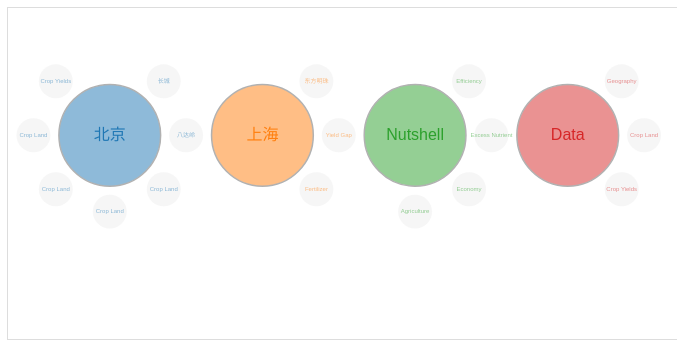
D3 v3 page, settled after 360 driven frames (6 s of simulated time); the page loaded 1 data file(s).


    
    var w = window.innerWidth * 0.68 * 0.95;
    var h = Math.ceil(w * 0.7);
    var oR = 0;
    var nTop = 0;


    var svgContainer = d3.select("#mainBubble")
        .style("height", h + "px")
        // .style("border","1px solid red")
        // .on("mouseleave", function () { return window.location.reload() });

    var svg = d3.select("#mainBubble").append("svg")
        .attr("class", "mainBubbleSVG")
        .attr("width", w)
        .attr("height", h)
        .on("mouseleave", function () { return resetBubbles(); });

    var mainNote = svg.append("text")
        .attr("id", "bubbleItemNote")
        .attr("x", 10)
        .attr("y", w / 2 - 15)
        .attr("font-size", 12)
        .attr("dominant-baseline", "middle")
        .attr("alignment-baseline", "middle")
        .style("fill", "#888888")
        // .text(function (d) { return "D3.js bubble menu developed by Shipeng Sun (sunsp.gis@gmail.com), Institute of Environment, University of Minnesota, and University of Springfield, Illinois."; });


    d3.json("./main_bubble.json", function (error, root) {
        console.log(root);

        var bubbleObj = svg.selectAll(".topBubble")
            .data(root.children)
            .enter().append("g")
            .attr("id", function (d, i) { return "topBubbleAndText_" + i });
        ak =  root.children
        console.log(ak);
        nTop = root.children.length;
        oR = w / (1 + 3 * nTop);

        h = Math.ceil(w / nTop * 2);
        svgContainer.style("height", h + "px");

        var colVals = d3.scale.category10();

        bubbleObj.append("circle")
            .attr("class", "topBubble")
            .attr("id", function (d, i) { return "topBubble" + i; })
            .attr("r", function (d) { return oR; })
            .attr("cx", function (d, i) { return oR * (3 * (1 + i) - 1); })
            .attr("cy", (h + oR) / 3)
            .style("fill", function (d, i) { return colVals(i); }) // #1f77b4
                    
            .style("opacity", 0.5)
        // .on("mouseleave", function () { return weiliuni(); })

                    // window.location.reload();
            .on("mouseover", function (d, i) { return activateBubble(d, i);  });


        bubbleObj.append("text")
            .attr("class", "topBubbleText")
            .attr("x", function (d, i) { return oR * (3 * (1 + i) - 1); })
            .attr("y", (h + oR) / 3)
            .style("fill", function (d, i) { return colVals(i); }) // #1f77b4
            .attr("font-size", 16)
            .attr("text-anchor", "middle")
            .attr("dominant-baseline", "middle")
            .attr("alignment-baseline", "middle")
            .text(function (d) { return d.name })

            // .on("mouseover", function (d, i) { return activateBubble(d, i); });


        for (var iB = 0; iB < nTop; iB++) {
            var childBubbles = svg.selectAll(".childBubble" + iB)
                .data(root.children[iB].children)
                .enter().append("g");

            //var nSubBubble = Math.floor(root.children[iB].children.length/2.0);   

            childBubbles.append("circle")
                .attr("class", "childBubble" + iB)

                .attr("id", function (d, i) { return "childBubble_" + iB + "sub_" + i; })
                .attr("r", function (d) { return oR / 3.0; })
                .attr("cx", function (d, i) { return (oR * (3 * (iB + 1) - 1) + oR * 1.5 * Math.cos((i - 1) * 45 / 180 * 3.1415926)); })
                .attr("cy", function (d, i) { return ((h + oR) / 3 + oR * 1.5 * Math.sin((i - 1) * 45 / 180 * 3.1415926)); })
                // .attr("cursor", "pointer")
                .style("opacity", 0.5)
                .style("fill", "#eee")
                

            childBubbles.append("text")
                .attr("class", "childBubbleText" + iB)
                .attr("x", function (d, i) { return (oR * (3 * (iB + 1) - 1) + oR * 1.5 * Math.cos((i - 1) * 45 / 180 * 3.1415926)); })
                .attr("y", function (d, i) { return ((h + oR) / 3 + oR * 1.5 * Math.sin((i - 1) * 45 / 180 * 3.1415926)); })
                .style("opacity", 0.5)
                .attr("text-anchor", "middle")
                .style("fill", function (d, i) { return colVals(iB); }) // #1f77b4
                .attr("font-size", 6)
                .attr("cursor", "pointer")
                .attr("dominant-baseline", "middle")
                .attr("alignment-baseline", "middle")
                .text(function (d) { return d.name })
                .on("click", function (d, i) {
                    window.open(d.address);
                    // window.location.reload();
                });

        }


    });

    resetBubbles = function () {
      for(var j = 0; j < ak.length;j++){
        svg.selectAll('.childBubbleText'+ j )
                    .style("font-size",6)
                    .attr('cursor','help')
                    .style('display','block')
        svg.selectAll('.childBubble'+ j )
                    // .attr("id", function (d, i) { return "childBubble_" + j + "sub_" + j; })
                    // .attr("r", 22)
                    .style('display','block')
      }
        w = window.innerWidth * 0.68 * 0.95;
        oR = w / (1 + 3 * nTop);

        h = Math.ceil(w / nTop * 2);
        svgContainer.style("height", h + "px");

        mainNote.attr("y", h - 15);

        svg.attr("width", w);
        svg.attr("height", h);

        // d3.select("#bubbleItemNote").text("D3.js bubble menu developed by Shipeng Sun (sunsp.gis@gmail.com), Institute of Environment, University of Minnesota, and University of Springfield, Illinois.");

        var t = svg.transition()
            .duration(650);

        t.selectAll(".topBubble")
            .attr("r", function (d) { return oR; })
            .attr("cx", function (d, i) { return oR * (3 * (1 + i) - 1); })
            .attr("cy", (h + oR) / 3);

        t.selectAll(".topBubbleText")
            .attr("font-size", 16)
            .attr("x", function (d, i) { return oR * (3 * (1 + i) - 1); })
            .attr("y", (h + oR) / 3);

        for (var k = 0; k < nTop; k++) {
            t.selectAll(".childBubbleText" + k)
                .attr("x", function (d, i) { return (oR * (3 * (k + 1) - 1) + oR * 1.5 * Math.cos((i - 1) * 45 / 180 * 3.1415926)); })
                .attr("y", function (d, i) { return ((h + oR) / 3 + oR * 1.5 * Math.sin((i - 1) * 45 / 180 * 3.1415926)); })
                .attr("font-size", 6)
                .style("opacity", 0.5);

            t.selectAll(".childBubble" + k)
                .attr("r", function (d) { return oR / 3.0; })
                .style("opacity", 0.5)
                .attr("cx", function (d, i) { return (oR * (3 * (k + 1) - 1) + oR * 1.5 * Math.cos((i - 1) * 45 / 180 * 3.1415926)); })
                .attr("cy", function (d, i) { return ((h + oR) / 3 + oR * 1.5 * Math.sin((i - 1) * 45 / 180 * 3.1415926)); });

        }
    }

    // function weiliuni(d,i){
    //   console.log("啊哈哈")
    //   for(var j = 0; j < ak.length;j++){
    //         if(j != i){
              
    //             svg.selectAll('.childBubbleText'+ j )
    //                 .style("font-size",12)
    //                 .attr('cursor','help')
    //                 .style('display','block')
    //                 // .on("click", null);


    //                 svg.selectAll('.childBubble'+ j )
    //                 // .attr("id", function (d, i) { return "childBubble_" + j + "sub_" + j; })
    //                 // .attr("r", 22)
    //                 .style('display','block')
               
    //             // .attr("cursor", "pointer")
    //             // .style("opacity", 0.5)
    //             // .style("fill", "pink")
                
    //         }
    // }
    // }
    function activateBubble(d, i) {
      
  
              
        console.log(i)
        // increase this bubble and decrease others
          for(var j = 0; j < ak.length;j++){
            // console.log("我是j"+j)
            if(j != i){
              
                svg.selectAll('.childBubbleText'+ j )
                    .style("font-size",12)
                    // .attr('cursor','help')
                    .style('display','none')
                    // .on("click", null);
                
                svg.selectAll('.childBubble'+ j )
                  
                   .style('display','none')  

            }else{
              svg.selectAll('.childBubbleText'+ j )
                    .style("font-size",12)
                    .attr('cursor','pointer')
                    .style('display','block')
                    // .on("click", null);


                    svg.selectAll('.childBubble'+ j )
                    // .attr("id", function (d, i) { return "childBubble_" + j + "sub_" + j; })
                    // .attr("r", 22)
                    .style('display','block')
               
                // .attr("cursor", "pointer")
                // .style("opacity", 0.5)
                // .style("fill", "#eee")
                
            }
        }
        var t = svg.transition().duration(d3.event.altKey ? 7500 : 350);
  
        t.selectAll(".topBubble")
          .attr("cx", function(d, ii) {
            if (i == ii) {
              // Nothing to change
              return oR * (3 * (1 + ii) - 1) - 0.6 * oR * (ii - 1);
            } else {
              // Push away a little bit
              if (ii < i) {
                // left side
                return oR * 0.6 * (3 * (1 + ii) - 1);
              } else {
                // right side
                return oR * (nTop * 3 + 1) - oR * 0.6 * (3 * (nTop - ii) - 1);
              }
            }
          })
          .attr("r", function(d, ii) {
            if (i == ii) return oR * 1.8;
            else return oR * 0.8;
          });
          
          t.selectAll(".topBubbleText")
          .attr("x", function(d, ii) {
            if (i == ii) {
              // Nothing to change
              return oR * (3 * (1 + ii) - 1) - 0.6 * oR * (ii - 1);
            } else {
              // Push away a little bit
              if (ii < i) {
                // left side
                return oR * 0.6 * (3 * (1 + ii) - 1);
              } else {
                // right side
                return oR * (nTop * 3 + 1) - oR * 0.6 * (3 * (nTop - ii) - 1);
              }
            }
          })
          .attr("font-size", function(d, ii) {
            if (i == ii) return 30 * 1.5;
            else return 30 * 0.6;
          });
  
        var signSide = -1;
        for (var k = 0; k < nTop; k++) {
          signSide = 1;
          if (k < nTop / 2) signSide = 1;
          t.selectAll(".childBubbleText" + k)
            .attr("x", function(d, i) {
              return (
                oR * (3 * (k + 1) - 1) -
                0.6 * oR * (k - 1) +
                signSide * oR * 2.5 * Math.cos((((i - 1) * 45) / 180) * 3.1415926)
              );
            })
            .attr("y", function(d, i) {
              return (
                (h + oR) / 3 +
                signSide * oR * 2.5 * Math.sin((((i - 1) * 45) / 180) * 3.1415926)
              );
            })
            .attr("font-size", function() {
              return k == i ? 12 : 6;
            })
            .style("opacity", function() {
              return k == i ? 1 : 0;
            });
  
          t.selectAll(".childBubble" + k)
            .attr("cx", function(d, i) {
              return (
                oR * (3 * (k + 1) - 1) -
                0.6 * oR * (k - 1) +
                signSide * oR * 2.5 * Math.cos((((i - 1) * 45) / 180) * 3.1415926)
              );
            })
            .attr("cy", function(d, i) {
              return (
                (h + oR) / 3 +
                signSide * oR * 2.5 * Math.sin((((i - 1) * 45) / 180) * 3.1415926)
              );
            })
            .attr("r", function() {
              return k == i ? oR * 0.55 : oR / 3.0;
            })
            .style("opacity", function() {
              return k == i ? 1 : 0;
            });
        }
      
  
        
        // window.location.reload();s

      }
    
    window.onresize = resetBubbles;


### data: main_bubble.json
{
 "name": "bubble",
 "children": [
  {
   "name": "北京",
   "description": "Atlas of Global Agriculture",
   "children": [
    "{... 3 keys}",
    "{... 2 keys}",
    "{... 2 keys}",
    "{... 2 keys}",
    "{... 2 keys}",
    "{... 2 keys}",
    "{... 3 keys}"
   ]
  },
  {
   "name": "上海",
   "description": "Virtual Lab of Global Agriculture",
   "children": [
    "{... 3 keys}",
    "{... 3 keys}",
    "{... 2 keys}"
   ]
  },
  {
   "name": "Nutshell",
   "description": "Profiles of Country",
   "children": [
    "{... 2 keys}",
    "{... 2 keys}",
    "{... 2 keys}",
    "{... 2 keys}"
   ]
  },
  {
   "name": "Data",
   "description": "Crop Data in 5 minutes grid",
   "children": [
    "{... 2 keys}",
    "{... 2 keys}",
    "{... 2 keys}"
   ]
  }
 ]
}